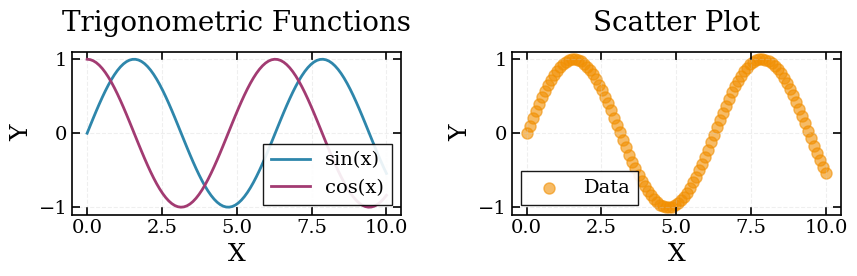

The matplotlib source for this figure:
#!/usr/bin/env python3
"""
Unified Plot Configuration for BCG Candidate Classifier
========================================================

This module provides consistent plotting styles across all visualization routines
including diagnostic plots, feature importance, completeness/purity analysis, and
training curves.

Usage:
    from plot_config import setup_plot_style, COLORS, FONTS, SIZES

    # Apply style at the beginning of your plotting script
    setup_plot_style()

    # Use consistent colors
    plt.plot(x, y, color=COLORS['primary'])

    # Use consistent font sizes
    ax.set_xlabel('X Label', fontsize=FONTS['label'])
"""

import matplotlib.pyplot as plt
import matplotlib as mpl
import seaborn as sns
import numpy as np

# ============================================================================
# COLOR SCHEMES
# ============================================================================

COLORS = {
    # Primary colors for lines and markers
    'primary': '#2E86AB',      # Blue
    'secondary': '#A23B72',    # Purple
    'accent': '#F18F01',       # Orange

    # Specialized colors
    'completeness': '#2ecc71',  # Green
    'purity': '#3498db',        # Blue
    'train': '#2E86AB',         # Blue
    'validation': '#E63946',    # Red

    # Rank colors (consistent with sectors plot)
    'rank1': '#A6CEE3',         # Light blue (Paired colormap)
    'rank2': '#B2DF8A',         # Light green
    'rank3': '#FB9A99',         # Light red
    'rest': '#FDBF6F',          # Light orange

    # Feature group colors (for physical results)
    'group_palette': [
        '#f48c8c',  # Coral
        '#7ddad1',  # Teal
        '#71c5e8',  # Sky blue
        '#f4d28c',  # Yellow
        '#dda0dd',  # Plum
        '#90ee90',  # Light green
        '#ffb347',  # Orange
        '#87cefa'   # Light sky blue
    ],

    # Neutral colors
    'grid': '#CCCCCC',
    'edge': '#000000',
    'white': '#FFFFFF',
}

# Colormap for Paired colors (used in sectors and histograms)
PAIRED_COLORS = plt.cm.Paired.colors


# ============================================================================
# FONT CONFIGURATION
# ============================================================================

FONTS = {
    # Font sizes (standardized)
    'title': 20,           # Main plot titles
    'subtitle': 18,        # Subplot titles
    'label': 18,           # Axis labels
    'tick': 14,            # Tick labels
    'legend': 14,          # Legend text
    'annotation': 16,      # Annotations and text boxes
    'small': 12,           # Small text (e.g., notes)

    # Font family
    'family': 'serif',
    'mathtext': 'cm',      # Computer Modern for math
}


# ============================================================================
# SIZE CONFIGURATION
# ============================================================================

SIZES = {
    # Line properties
    'linewidth': 2.0,
    'linewidth_thin': 1.2,
    'linewidth_thick': 2.5,

    # Marker properties
    'markersize': 8,
    'markersize_small': 6,
    'markersize_large': 10,

    # Axes properties
    'axes_linewidth': 1.2,
    'tick_major_width': 1.2,
    'tick_minor_width': 0.8,
    'tick_major_size': 6,
    'tick_minor_size': 4,

    # Figure properties
    'dpi': 300,
    'figsize_single': (10, 7),
    'figsize_double': (16, 7),
    'figsize_square': (10, 10),
}


# ============================================================================
# STYLE CONFIGURATION
# ============================================================================

STYLE = {
    # Grid settings
    'grid': True,
    'grid_alpha': 0.3,
    'grid_linestyle': '--',
    'grid_linewidth': 0.8,

    # Legend settings
    'legend_frameon': True,
    'legend_framealpha': 0.9,
    'legend_edgecolor': '#000000',
    'legend_fancybox': False,

    # Spine settings
    'show_top_spine': True,
    'show_right_spine': True,
    'show_left_spine': True,
    'show_bottom_spine': True,

    # Tick settings
    'tick_direction': 'in',
    'tick_top': True,
    'tick_right': True,
    'tick_bottom': True,
    'tick_left': True,
}


# ============================================================================
# SETUP FUNCTIONS
# ============================================================================

def setup_plot_style(use_latex=False, use_seaborn=False, seaborn_style='whitegrid'):
    """
    Apply consistent plotting style to matplotlib.

    Args:
        use_latex: If True, use LaTeX for text rendering (default: False)
        use_seaborn: If True, apply seaborn styling on top of matplotlib (default: False)
        seaborn_style: Seaborn style to use if use_seaborn=True

    Example:
        >>> setup_plot_style()
        >>> fig, ax = plt.subplots()
        >>> # Your plotting code here
    """
    # Reset to defaults first
    mpl.rcdefaults()

    # Apply custom rcParams
    plt.rcParams.update({
        # Figure settings
        'figure.dpi': SIZES['dpi'],
        'figure.figsize': SIZES['figsize_single'],
        'savefig.dpi': SIZES['dpi'],
        'savefig.bbox': 'tight',

        # Font settings
        'font.family': FONTS['family'],
        'font.size': FONTS['tick'],
        'text.usetex': use_latex,
        'mathtext.fontset': FONTS['mathtext'],

        # Axes settings
        'axes.linewidth': SIZES['axes_linewidth'],
        'axes.labelsize': FONTS['label'],
        'axes.titlesize': FONTS['title'],
        'axes.grid': STYLE['grid'],
        'axes.edgecolor': COLORS['edge'],

        # Tick settings
        'xtick.labelsize': FONTS['tick'],
        'ytick.labelsize': FONTS['tick'],
        'xtick.direction': STYLE['tick_direction'],
        'ytick.direction': STYLE['tick_direction'],
        'xtick.major.size': SIZES['tick_major_size'],
        'ytick.major.size': SIZES['tick_major_size'],
        'xtick.minor.size': SIZES['tick_minor_size'],
        'ytick.minor.size': SIZES['tick_minor_size'],
        'xtick.major.width': SIZES['tick_major_width'],
        'ytick.major.width': SIZES['tick_major_width'],
        'xtick.minor.width': SIZES['tick_minor_width'],
        'ytick.minor.width': SIZES['tick_minor_width'],
        'xtick.top': STYLE['tick_top'],
        'xtick.bottom': STYLE['tick_bottom'],
        'ytick.left': STYLE['tick_left'],
        'ytick.right': STYLE['tick_right'],

        # Line settings
        'lines.linewidth': SIZES['linewidth'],
        'lines.markersize': SIZES['markersize'],

        # Legend settings
        'legend.fontsize': FONTS['legend'],
        'legend.frameon': STYLE['legend_frameon'],
        'legend.framealpha': STYLE['legend_framealpha'],
        'legend.edgecolor': STYLE['legend_edgecolor'],
        'legend.fancybox': STYLE['legend_fancybox'],

        # Grid settings
        'grid.alpha': STYLE['grid_alpha'],
        'grid.linestyle': STYLE['grid_linestyle'],
        'grid.linewidth': STYLE['grid_linewidth'],
        'grid.color': COLORS['grid'],
    })

    # Apply seaborn styling if requested
    if use_seaborn:
        sns.set_style(seaborn_style)
        sns.set_palette("husl")


def configure_axis(ax, xlabel=None, ylabel=None, title=None, grid=None,
                   show_legend=True, legend_loc='best'):
    """
    Configure axis with consistent styling.

    Args:
        ax: Matplotlib axis object
        xlabel: X-axis label (optional)
        ylabel: Y-axis label (optional)
        title: Plot title (optional)
        grid: Override grid setting (True/False/None for default)
        show_legend: Whether to show legend
        legend_loc: Legend location

    Example:
        >>> fig, ax = plt.subplots()
        >>> ax.plot(x, y)
        >>> configure_axis(ax, xlabel='X', ylabel='Y', title='My Plot')
    """
    if xlabel:
        ax.set_xlabel(xlabel, fontsize=FONTS['label'])

    if ylabel:
        ax.set_ylabel(ylabel, fontsize=FONTS['label'])

    if title:
        ax.set_title(title, fontsize=FONTS['title'], pad=15)

    # Configure grid
    if grid is not None:
        ax.grid(grid, alpha=STYLE['grid_alpha'],
                linestyle=STYLE['grid_linestyle'],
                linewidth=STYLE['grid_linewidth'])

    # Configure tick parameters
    ax.tick_params(axis='both', labelsize=FONTS['tick'],
                   width=SIZES['tick_major_width'],
                   direction=STYLE['tick_direction'])

    # Configure legend
    if show_legend and ax.get_legend_handles_labels()[0]:
        ax.legend(fontsize=FONTS['legend'], loc=legend_loc,
                 frameon=STYLE['legend_frameon'],
                 framealpha=STYLE['legend_framealpha'],
                 edgecolor=STYLE['legend_edgecolor'])


def save_figure(fig, filepath, formats=['png', 'pdf'], dpi=None, **kwargs):
    """
    Save figure in multiple formats with consistent settings.

    Args:
        fig: Matplotlib figure object
        filepath: Base filepath (without extension)
        formats: List of formats to save ('png', 'pdf', 'svg', etc.)
        dpi: DPI for raster formats (default: use SIZES['dpi'])
        **kwargs: Additional arguments passed to savefig

    Example:
        >>> fig, ax = plt.subplots()
        >>> ax.plot(x, y)
        >>> save_figure(fig, 'my_plot', formats=['png', 'pdf'])
    """
    if dpi is None:
        dpi = SIZES['dpi']

    # Remove extension if provided
    import os
    filepath_base = os.path.splitext(filepath)[0]

    saved_files = []
    for fmt in formats:
        output_file = f"{filepath_base}.{fmt}"
        fig.savefig(output_file, dpi=dpi, bbox_inches='tight', **kwargs)
        saved_files.append(output_file)
        print(f"Saved: {output_file}")

    return saved_files


# ============================================================================
# UTILITY FUNCTIONS
# ============================================================================

def get_color_cycle(n_colors, palette='default'):
    """
    Get a color cycle with n colors.

    Args:
        n_colors: Number of colors needed
        palette: Color palette name ('default', 'groups', 'paired', 'viridis')

    Returns:
        List of color hex codes
    """
    if palette == 'groups':
        colors = COLORS['group_palette']
        return [colors[i % len(colors)] for i in range(n_colors)]
    elif palette == 'paired':
        return [PAIRED_COLORS[i % len(PAIRED_COLORS)] for i in range(n_colors)]
    elif palette == 'viridis':
        cmap = plt.cm.viridis
        return [mpl.colors.rgb2hex(cmap(i / n_colors)) for i in range(n_colors)]
    else:  # default
        colors = [COLORS['primary'], COLORS['secondary'], COLORS['accent']]
        return [colors[i % len(colors)] for i in range(n_colors)]


def get_rank_colors():
    """
    Get consistent colors for rank categories.

    Returns:
        Dictionary mapping rank names to colors
    """
    return {
        'Rank 1': PAIRED_COLORS[0],
        'Rank-1': PAIRED_COLORS[0],
        'Rank 2': PAIRED_COLORS[2],
        'Rank-2': PAIRED_COLORS[2],
        'Rank 3': PAIRED_COLORS[4],
        'Rank-3': PAIRED_COLORS[4],
        'Rest': PAIRED_COLORS[6],
    }


# ============================================================================
# EXAMPLE USAGE
# ============================================================================

if __name__ == "__main__":
    """
    Example demonstrating the plot configuration usage.
    """
    import numpy as np

    # Setup plot style
    setup_plot_style()

    # Generate example data
    x = np.linspace(0, 10, 100)
    y1 = np.sin(x)
    y2 = np.cos(x)

    # Create plot with consistent styling
    fig, (ax1, ax2) = plt.subplots(1, 2, figsize=(9, 3))

    # Plot 1: Line plot
    ax1.plot(x, y1, color=COLORS['primary'], linewidth=SIZES['linewidth'],
             label='sin(x)')
    ax1.plot(x, y2, color=COLORS['secondary'], linewidth=SIZES['linewidth'],
             label='cos(x)')
    configure_axis(ax1, xlabel='X', ylabel='Y', title='Trigonometric Functions',
                   grid=True)

    # Plot 2: Scatter plot
    ax2.scatter(x, y1, color=COLORS['accent'], s=SIZES['markersize']**2,
                alpha=0.6, label='Data')
    configure_axis(ax2, xlabel='X', ylabel='Y', title='Scatter Plot',
                   grid=True)

    plt.tight_layout()

    # Save figure
    save_figure(fig, 'example_plot', formats=['png', 'pdf'])

    plt.show()
